Run: headless pygame with SDL's dummy video driver; simulated clock (each Clock.tick advances the game by its frame time, no real sleeping); random seed 0; keys injected as events and as key.get_pressed() state; no mouse input.
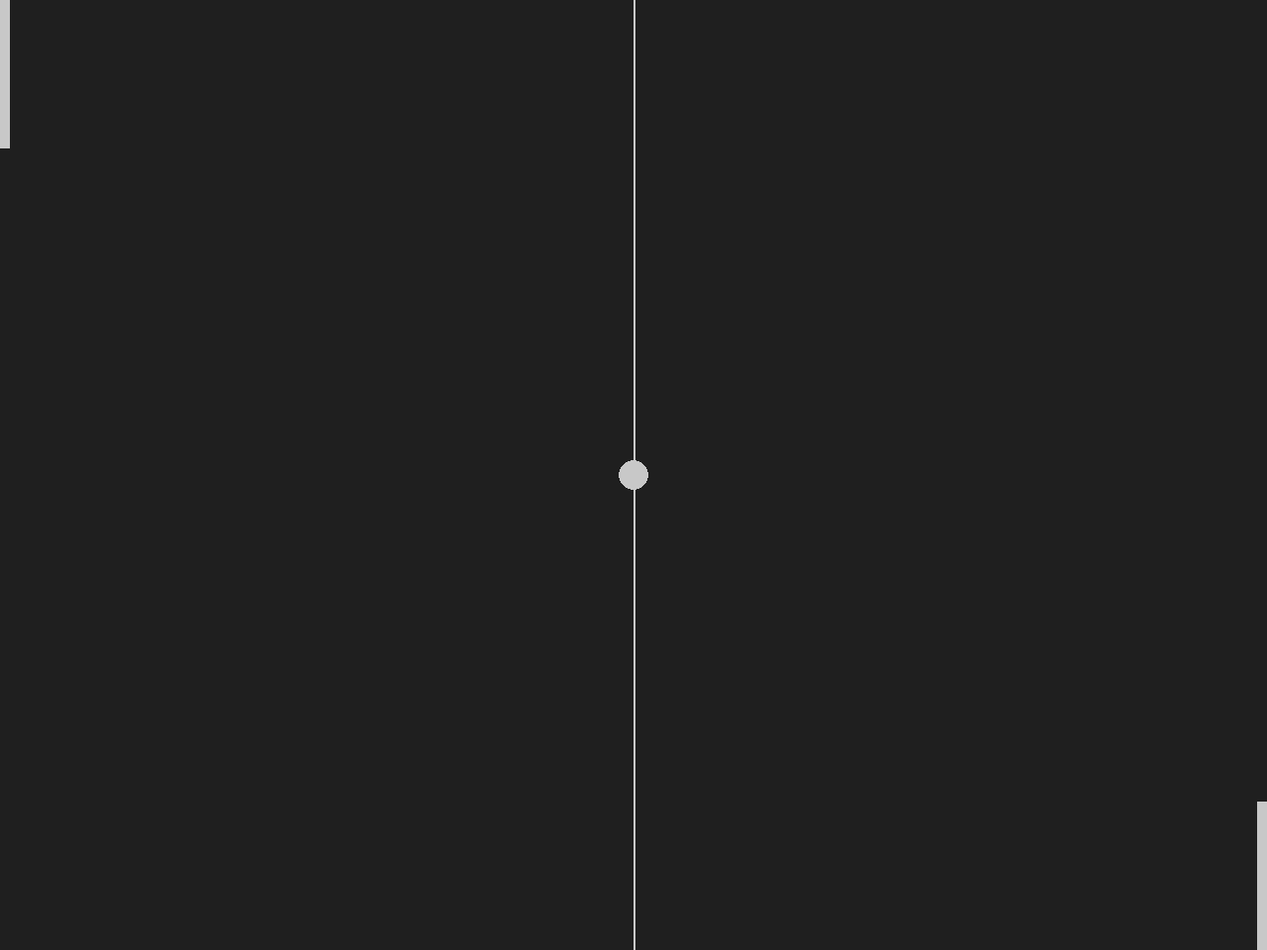
Frame 1 of 4 · flips 1–60 · no input
Frame 2 of 4 · flips 61–180 · tapped SPACE, RETURN · held RIGHT (→), D · screen unchanged from frame 1, image omitted
Frame 3 of 4 · flips 181–300 · held DOWN (↓), S · screen unchanged from frame 2, image omitted
Frame 4 of 4 · flips 301–420 · held LEFT (←), A, UP (↑), W · screen unchanged from frame 3, image omitted

The pygame program that drew these frames:

# used to close the program
import sys

import pygame

# setup
pygame.init()
clock = pygame.time.Clock()

SCREEN_WIDTH = 1280
SCREEN_HEIGHT = 960
SCREEN = pygame.display.set_mode((SCREEN_WIDTH, SCREEN_HEIGHT))
pygame.display.set_caption("Pong")

BALL_WIDTH = 30
# surface, extra layer that holds material
# display surface (only1) + regular surface (infinite)

# different concept, rect, rect can be put around shape and surfaces
# like a selector in photoshop
ball = pygame.Rect(
    (SCREEN_WIDTH - BALL_WIDTH) // 2,
    (SCREEN_HEIGHT - BALL_WIDTH) // 2,
    BALL_WIDTH,
    BALL_WIDTH,
)

# (x,y,w,h)
PLAYER_WIDTH = 10
PLAYER_HEIGHT = 150
player = pygame.Rect(0, 0, PLAYER_WIDTH, PLAYER_HEIGHT)
opponent = pygame.Rect(
    SCREEN_WIDTH - PLAYER_WIDTH,
    SCREEN_HEIGHT - PLAYER_HEIGHT,
    PLAYER_WIDTH,
    PLAYER_HEIGHT,
)

BACKGROUND = pygame.Color("grey12")
LIGHT_GREY = (200, 200, 200)

# game loop
# (react to user input,
# update the code [setup],
# then render the screen)
while True:
    # all user interation == events
    # return fetched events also discard them from the event queue
    # next event.get() will be different
    for event in pygame.event.get():
        if event.type == pygame.QUIT:
            pygame.quit()
            sys.exit()

    # main display surface, only a single one
    # pygame.draw ==> directly on display

    # multiple surfaces (attach to display)
    # can draw / put pictures onto a surface

    # Visuals, draw ontop of eachothers
    # rect, put around shapes/surfaces ???
    # pygame.draw(surface, color, rect)
    SCREEN.fill(BACKGROUND)
    # NOTE: pygame.draw draw directly on the display
    # NOTE: draw takes a surface, color, rectangle
    pygame.draw.rect(SCREEN, LIGHT_GREY, player)
    pygame.draw.rect(SCREEN, LIGHT_GREY, opponent)
    pygame.draw.ellipse(SCREEN, LIGHT_GREY, ball)
    pygame.draw.line(
        SCREEN,
        LIGHT_GREY,
        (SCREEN_WIDTH // 2, 0),
        (SCREEN_WIDTH // 2, SCREEN_HEIGHT),
        2,
    )
    pygame.display.flip()
    # limits how fast the loop runs, 60fps
    # NOTE: computer do the while loop as fast as possible
    # result will then vary per machine
    clock.tick(60)
